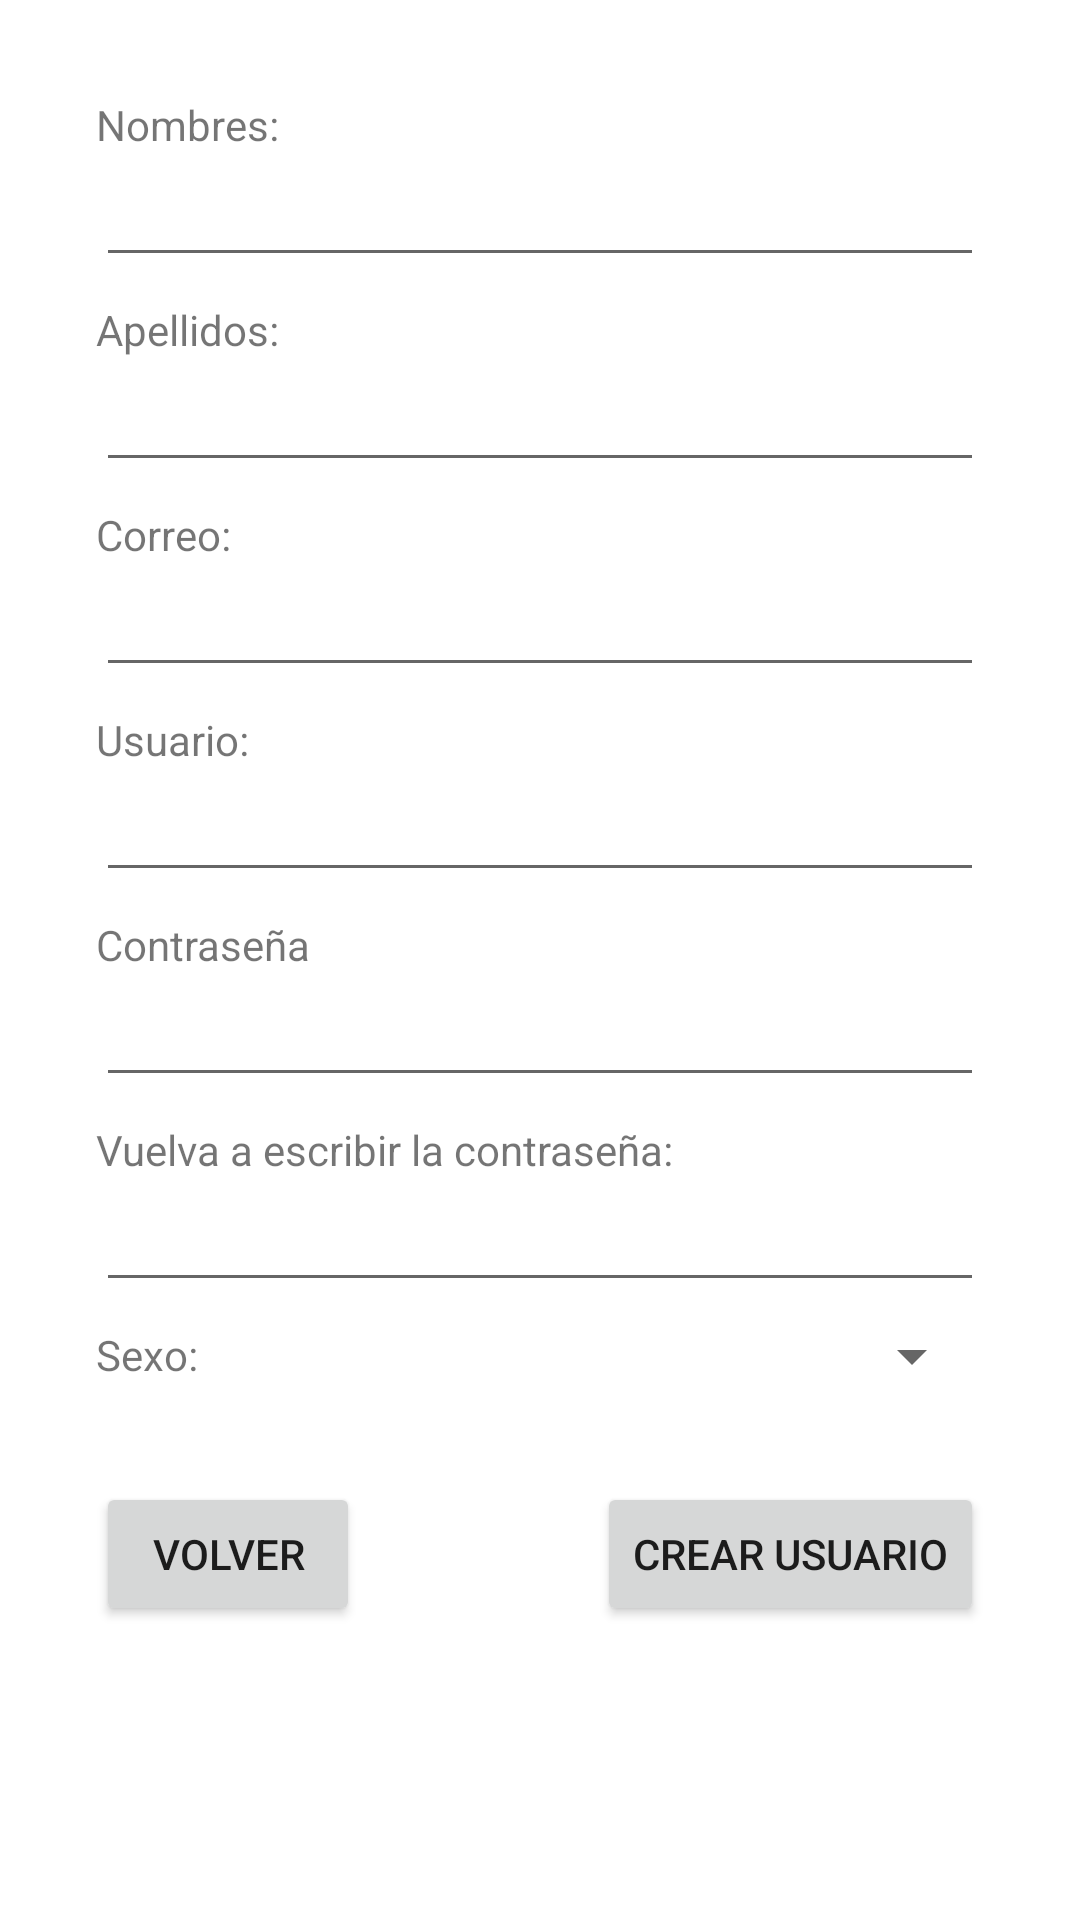

Android layout source for this screen:
<!-- AndroidManifest.xml: application theme Theme.Taller1 -->
<!-- res/layout/activity_register.xml -->
<?xml version="1.0" encoding="utf-8"?>
<androidx.constraintlayout.widget.ConstraintLayout xmlns:android="http://schemas.android.com/apk/res/android"
    xmlns:app="http://schemas.android.com/apk/res-auto"
    xmlns:tools="http://schemas.android.com/tools"
    android:layout_width="match_parent"
    android:layout_height="match_parent"
    tools:context=".RegisterActivity">

    <TextView
        android:id="@+id/textView13"
        android:layout_width="wrap_content"
        android:layout_height="wrap_content"
        android:layout_marginStart="32dp"
        android:layout_marginTop="32dp"
        android:text="@string/register_names"
        app:layout_constraintStart_toStartOf="parent"
        app:layout_constraintTop_toTopOf="parent" />

    <EditText
        android:id="@+id/register_first_name"
        android:layout_width="match_parent"
        android:layout_height="wrap_content"
        android:layout_marginStart="32dp"
        android:layout_marginEnd="32dp"
        android:ems="10"
        android:inputType="textPersonName"
        android:text="@string/blank"
        app:layout_constraintEnd_toEndOf="parent"
        app:layout_constraintStart_toStartOf="parent"
        app:layout_constraintTop_toBottomOf="@+id/textView13" />

    <TextView
        android:id="@+id/textView14"
        android:layout_width="wrap_content"
        android:layout_height="wrap_content"
        android:layout_marginStart="32dp"
        android:layout_marginTop="8dp"
        android:text="@string/register_last_name"
        app:layout_constraintStart_toStartOf="parent"
        app:layout_constraintTop_toBottomOf="@+id/register_first_name" />

    <EditText
        android:id="@+id/register_last_name"
        android:layout_width="match_parent"
        android:layout_height="wrap_content"
        android:layout_marginStart="32dp"
        android:layout_marginEnd="32dp"
        android:ems="10"
        android:inputType="textPersonName"
        android:text="@string/blank"
        app:layout_constraintEnd_toEndOf="parent"
        app:layout_constraintStart_toStartOf="parent"
        app:layout_constraintTop_toBottomOf="@+id/textView14" />

    <TextView
        android:id="@+id/textView3"
        android:layout_width="wrap_content"
        android:layout_height="wrap_content"
        android:layout_marginStart="32dp"
        android:layout_marginTop="8dp"
        android:text="@string/register_email"
        app:layout_constraintStart_toStartOf="parent"
        app:layout_constraintTop_toBottomOf="@+id/register_last_name" />

    <EditText
        android:id="@+id/register_email"
        android:layout_width="match_parent"
        android:layout_height="wrap_content"
        android:layout_marginStart="32dp"
        android:layout_marginEnd="32dp"
        android:ems="10"
        android:inputType="textEmailAddress"
        app:layout_constraintEnd_toEndOf="parent"
        app:layout_constraintStart_toStartOf="parent"
        app:layout_constraintTop_toBottomOf="@+id/textView3" />

    <TextView
        android:id="@+id/textView4"
        android:layout_width="wrap_content"
        android:layout_height="wrap_content"
        android:layout_marginStart="32dp"
        android:layout_marginTop="8dp"
        android:text="@string/register_username"
        app:layout_constraintStart_toStartOf="parent"
        app:layout_constraintTop_toBottomOf="@+id/register_email" />

    <EditText
        android:id="@+id/register_username"
        android:layout_width="match_parent"
        android:layout_height="wrap_content"
        android:layout_marginStart="32dp"
        android:layout_marginEnd="32dp"
        android:ems="10"
        android:inputType="textPersonName"
        android:text="@string/blank"
        app:layout_constraintEnd_toEndOf="parent"
        app:layout_constraintStart_toStartOf="parent"
        app:layout_constraintTop_toBottomOf="@+id/textView4" />

    <TextView
        android:id="@+id/textView6"
        android:layout_width="wrap_content"
        android:layout_height="wrap_content"
        android:layout_marginStart="32dp"
        android:layout_marginTop="8dp"
        android:text="@string/register_password"
        app:layout_constraintStart_toStartOf="parent"
        app:layout_constraintTop_toBottomOf="@+id/register_username" />

    <EditText
        android:id="@+id/register_password"
        android:layout_width="match_parent"
        android:layout_height="wrap_content"
        android:layout_marginStart="32dp"
        android:layout_marginEnd="32dp"
        android:ems="10"
        android:inputType="textPassword"
        app:layout_constraintEnd_toEndOf="parent"
        app:layout_constraintStart_toStartOf="parent"
        app:layout_constraintTop_toBottomOf="@+id/textView6" />

    <TextView
        android:id="@+id/textView7"
        android:layout_width="wrap_content"
        android:layout_height="wrap_content"
        android:layout_marginStart="32dp"
        android:layout_marginTop="8dp"
        android:text="@string/register_comfirn_password"
        app:layout_constraintStart_toStartOf="parent"
        app:layout_constraintTop_toBottomOf="@+id/register_password" />

    <EditText
        android:id="@+id/register_confirm_password"
        android:layout_width="match_parent"
        android:layout_height="wrap_content"
        android:layout_marginStart="32dp"
        android:layout_marginEnd="32dp"
        android:ems="10"
        android:inputType="textPassword"
        app:layout_constraintEnd_toEndOf="parent"
        app:layout_constraintStart_toStartOf="parent"
        app:layout_constraintTop_toBottomOf="@+id/textView7" />

    <TextView
        android:id="@+id/textView8"
        android:layout_width="wrap_content"
        android:layout_height="wrap_content"
        android:layout_marginStart="32dp"
        android:layout_marginTop="8dp"
        android:text="@string/register_sex"
        app:layout_constraintStart_toStartOf="parent"
        app:layout_constraintTop_toBottomOf="@+id/register_confirm_password" />

    <Spinner
        android:id="@+id/register_sex"
        android:layout_width="match_parent"
        android:layout_height="20dp"
        android:layout_marginStart="100dp"
        android:layout_marginTop="8dp"
        android:layout_marginEnd="32dp"
        app:layout_constraintEnd_toEndOf="parent"
        app:layout_constraintStart_toEndOf="@+id/textView8"
        app:layout_constraintTop_toBottomOf="@+id/register_confirm_password" />

    <Button
        android:id="@+id/btn_back"
        android:layout_width="wrap_content"
        android:layout_height="wrap_content"
        android:layout_marginStart="32dp"
        android:layout_marginTop="32dp"
        android:text="@string/back"
        app:layout_constraintStart_toStartOf="parent"
        app:layout_constraintTop_toBottomOf="@+id/register_sex" />

    <Button
        android:id="@+id/btn_create_user"
        android:layout_width="wrap_content"
        android:layout_height="wrap_content"
        android:layout_marginTop="32dp"
        android:layout_marginEnd="32dp"
        android:text="@string/register_create"
        app:layout_constraintEnd_toEndOf="parent"
        app:layout_constraintTop_toBottomOf="@+id/register_sex" />

</androidx.constraintlayout.widget.ConstraintLayout>
<!-- resources referenced by this layout -->
<resources>
  <string name="back">Volver</string>
  <string name="blank" />
  <string name="register_comfirn_password">Vuelva a escribir la contraseña:</string>
  <string name="register_create">Crear usuario</string>
  <string name="register_email">Correo:</string>
  <string name="register_last_name">Apellidos:</string>
  <string name="register_names">Nombres:</string>
  <string name="register_password">Contraseña</string>
  <string name="register_sex">Sexo:</string>
  <string name="register_username">Usuario:</string>
  <style name="Theme.Taller1" parent="Theme.MaterialComponents.DayNight.NoActionBar">
          
          <item name="colorPrimary">@color/green_normal</item>
          <item name="colorPrimaryVariant">@color/green_dark</item>
          <item name="colorOnPrimary">@color/white</item>
          
          <item name="colorSecondary">@color/teal_200</item>
          <item name="colorSecondaryVariant">@color/teal_700</item>
          <item name="colorOnSecondary">@color/black</item>
          
          <item name="android:statusBarColor" tools:targetApi="l">?attr/colorPrimaryVariant</item>
          
      </style>
  <!-- not gathered from this repository: default colours our renderer supplied (Android Studio template values) -->
  <color name="teal_200">#FF03DAC5</color>
  <color name="teal_700">#FF018786</color>
  <color name="black">#FF000000</color>
  <color name="white">#FFFFFFFF</color>
</resources>
